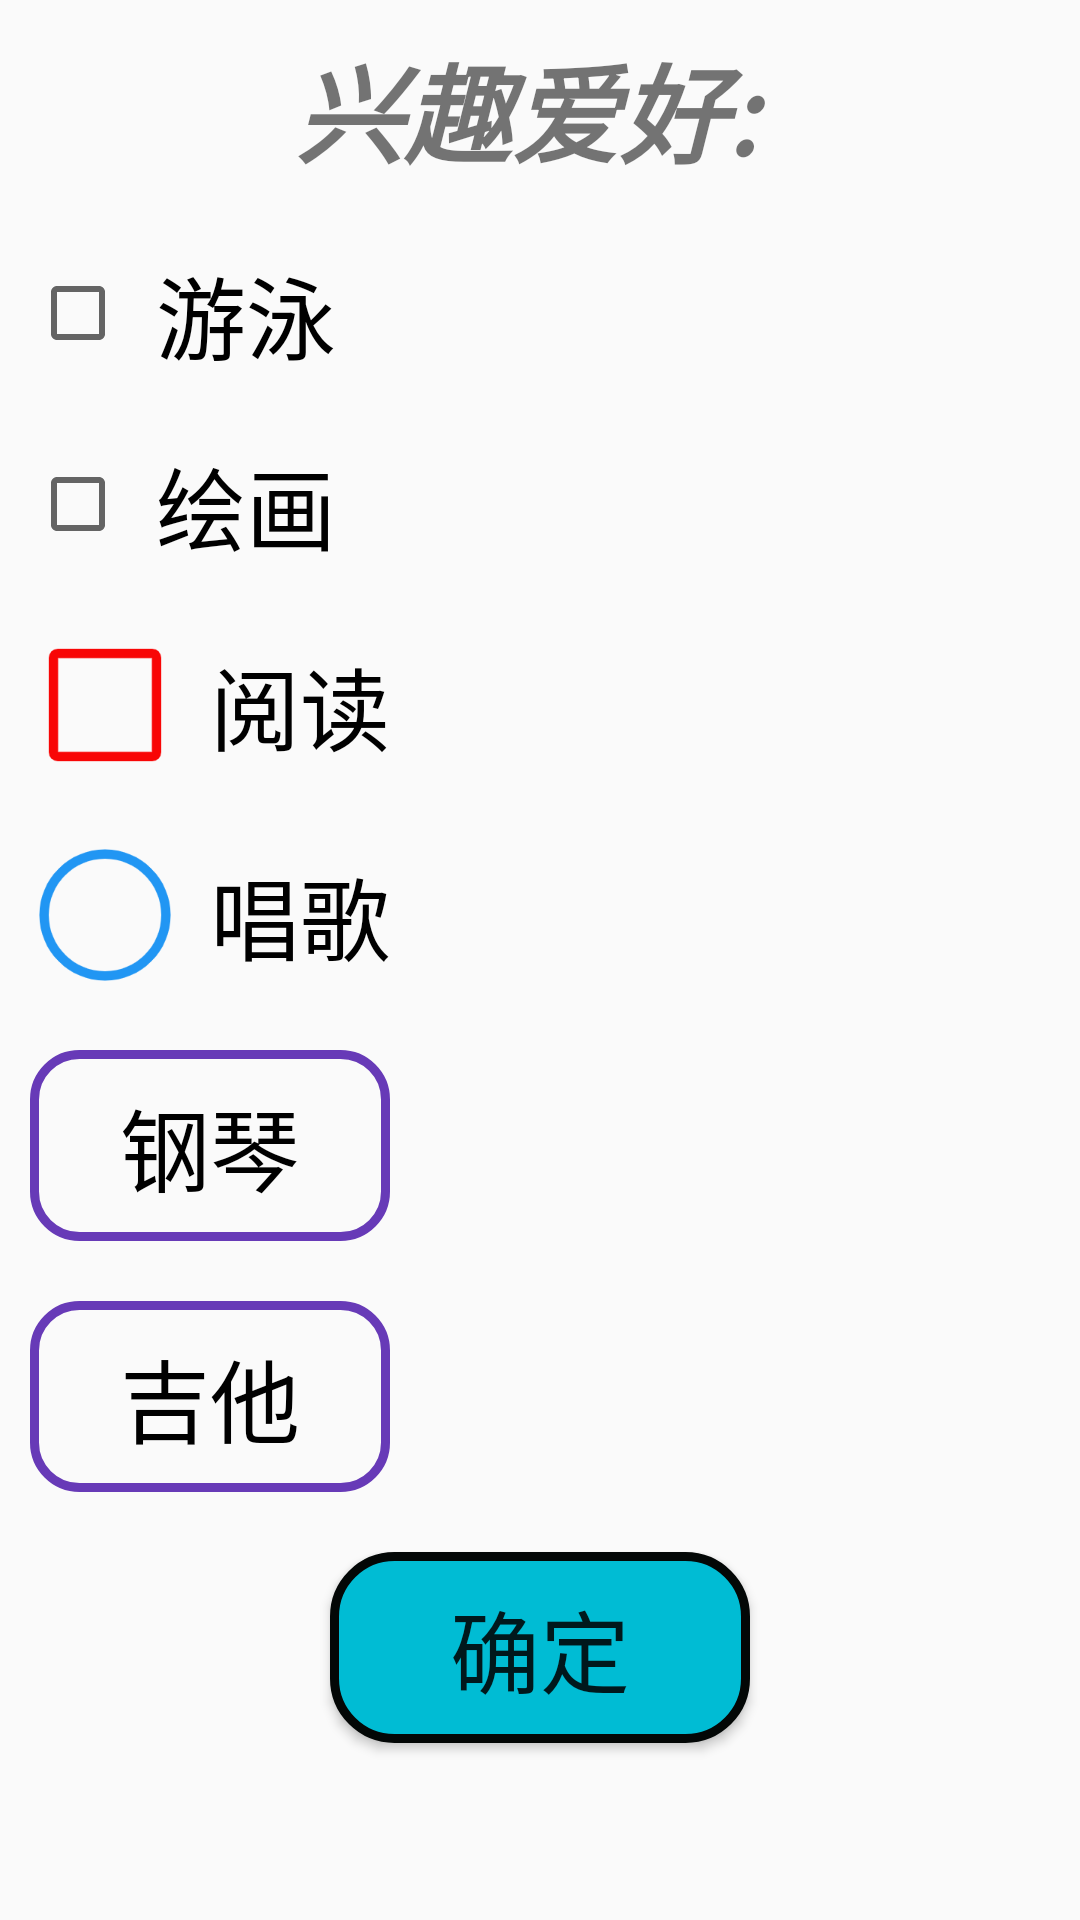

This screen was rendered from an Android layout file. Write that file and the resources it references.
<!-- AndroidManifest.xml: application theme Theme.TodayApplication -->
<!-- res/layout/activity_check_box.xml -->
<?xml version="1.0" encoding="utf-8"?>
<LinearLayout xmlns:android="http://schemas.android.com/apk/res/android"
    xmlns:app="http://schemas.android.com/apk/res-auto"
    xmlns:tools="http://schemas.android.com/tools"
    android:layout_width="match_parent"
    android:layout_height="match_parent"
    android:orientation="vertical"
    android:padding="10dp"
    tools:context=".CheckBoxActivity">

    <TextView

        android:layout_width="wrap_content"
        android:layout_height="wrap_content"
        android:text="兴趣爱好: "
        android:textSize="36sp"
        android:layout_gravity="center"
        android:textStyle="bold|italic" />
    <CheckBox
        android:id="@+id/cb1"
        android:layout_width="wrap_content"
        android:layout_height="wrap_content"
        android:text="游泳"
        android:layout_marginTop="20dp"
        android:paddingStart="10dp"
        android:textSize="30sp"/>
    <CheckBox
        android:id="@+id/cb2"
        android:layout_width="wrap_content"
        android:layout_height="wrap_content"
        android:text="绘画"
        android:layout_marginTop="20dp"
        android:paddingStart="10dp"
        android:textSize="30sp"/>
    <CheckBox
        android:id="@+id/cb3"
        android:layout_width="wrap_content"
        android:layout_height="wrap_content"
        android:text="阅读"
        android:button="@drawable/checkbox_bg"
        android:buttonTint="#F80606"
        android:layout_marginTop="20dp"
        android:paddingStart="10dp"
        android:textSize="30sp"/>
    <CheckBox
        android:id="@+id/cb4"
        android:layout_width="wrap_content"
        android:layout_height="wrap_content"
        android:text="唱歌"
        android:button="@drawable/checkbox_bg_round"
        android:buttonTint="#2196F3"
        android:layout_marginTop="20dp"
        android:paddingStart="10dp"
        android:textSize="30sp"/>
    <CheckBox
        android:id="@+id/cb5"
        android:layout_width="wrap_content"
        android:layout_height="wrap_content"
        android:text="钢琴"
        android:layout_marginTop="20dp"
        android:button="@null"
        android:background="@drawable/rb_nubutton"
        android:paddingHorizontal="30dp"
        android:paddingVertical="10dp"
        android:textSize="30sp"/>
    <CheckBox
        android:id="@+id/cb6"
        android:layout_width="wrap_content"
        android:layout_height="wrap_content"
        android:text="吉他"
        android:layout_marginTop="20dp"
        android:button="@null"
        android:background="@drawable/rb_nubutton"
        android:paddingHorizontal="30dp"
        android:paddingVertical="10dp"
        android:textSize="30sp"/>
    <Button
        android:id="@+id/btn_cb_ok"
        android:layout_width="wrap_content"
        android:layout_height="wrap_content"
        android:layout_marginTop="20dp"
        android:layout_gravity="center"
        android:textSize="30sp"
        android:paddingHorizontal="40dp"
        android:paddingVertical="10dp"
        android:background="@drawable/pressresult"
        android:text="确定"/>

</LinearLayout>
<!-- resources referenced by this layout -->
<resources>
  <!-- drawable checkbox_bg (drawable) -->
  <?xml version="1.0" encoding="utf-8"?>
  <selector xmlns:android="http://schemas.android.com/apk/res/android">
      <item android:state_checked="true" android:drawable="@mipmap/fuxuan2"/>
      <item android:state_checked="false" android:drawable="@mipmap/fuxuan1"/>
  </selector>
  <!-- drawable checkbox_bg_round (drawable) -->
  <?xml version="1.0" encoding="utf-8"?>
  <selector xmlns:android="http://schemas.android.com/apk/res/android">
      <item  android:state_checked="true" android:drawable="@mipmap/checkbox_round_1"/>
      <item android:state_checked="false" android:drawable="@mipmap/checkbox_round_0"/>
  </selector>
  <!-- drawable pressresult (drawable) -->
  <?xml version="1.0" encoding="utf-8"?>
  <selector xmlns:android="http://schemas.android.com/apk/res/android">
      <item android:state_pressed="true">
          <shape android:shape="rectangle">
              <solid android:color="#f00"></solid>
              <corners android:radius="20dp"/>
          </shape>
      </item>
      <item android:state_pressed="false">
          <shape android:shape="rectangle">
              <solid android:color="#00BCD4"/>
              <stroke android:color="#030706"
                  android:width="3dp"/>
               <corners android:radius="20dp"></corners>
          </shape>
      </item>
  </selector>
  <!-- drawable rb_nubutton (drawable) -->
  <?xml version="1.0" encoding="utf-8"?>
  <selector xmlns:android="http://schemas.android.com/apk/res/android">
      <item android:state_checked="true" >
          <shape android:shape="rectangle">
              <solid android:color="#673AB7"/>
              <corners android:radius="15dp"/>
          </shape>
      </item>
      <item android:state_checked="false" >
          <shape android:shape="rectangle">
              <stroke android:color="#673AB7" android:width="3dp"/>
              <corners android:radius="15dp"/>
          </shape>
      </item>
  
  
  </selector>
  <style name="Theme.TodayApplication" parent="Theme.AppCompat.DayNight.DarkActionBar">
          
          <item name="colorPrimary">@color/purple_500</item>
          <item name="colorPrimaryVariant">@color/purple_700</item>
          <item name="colorOnPrimary">@color/white</item>
          
          <item name="colorSecondary">@color/teal_200</item>
          <item name="colorSecondaryVariant">@color/teal_700</item>
          <item name="colorOnSecondary">@color/black</item>
          
          <item name="android:statusBarColor" tools:targetApi="l">?attr/colorPrimaryVariant</item>
          
      </style>
  <color name="purple_500">#FF6200EE</color>
  <color name="purple_700">#FF3700B3</color>
  <color name="white">#FFFFFFFF</color>
  <color name="teal_200">#FF03DAC5</color>
  <color name="teal_700">#FF018786</color>
  <color name="black">#FF000000</color>
</resources>
